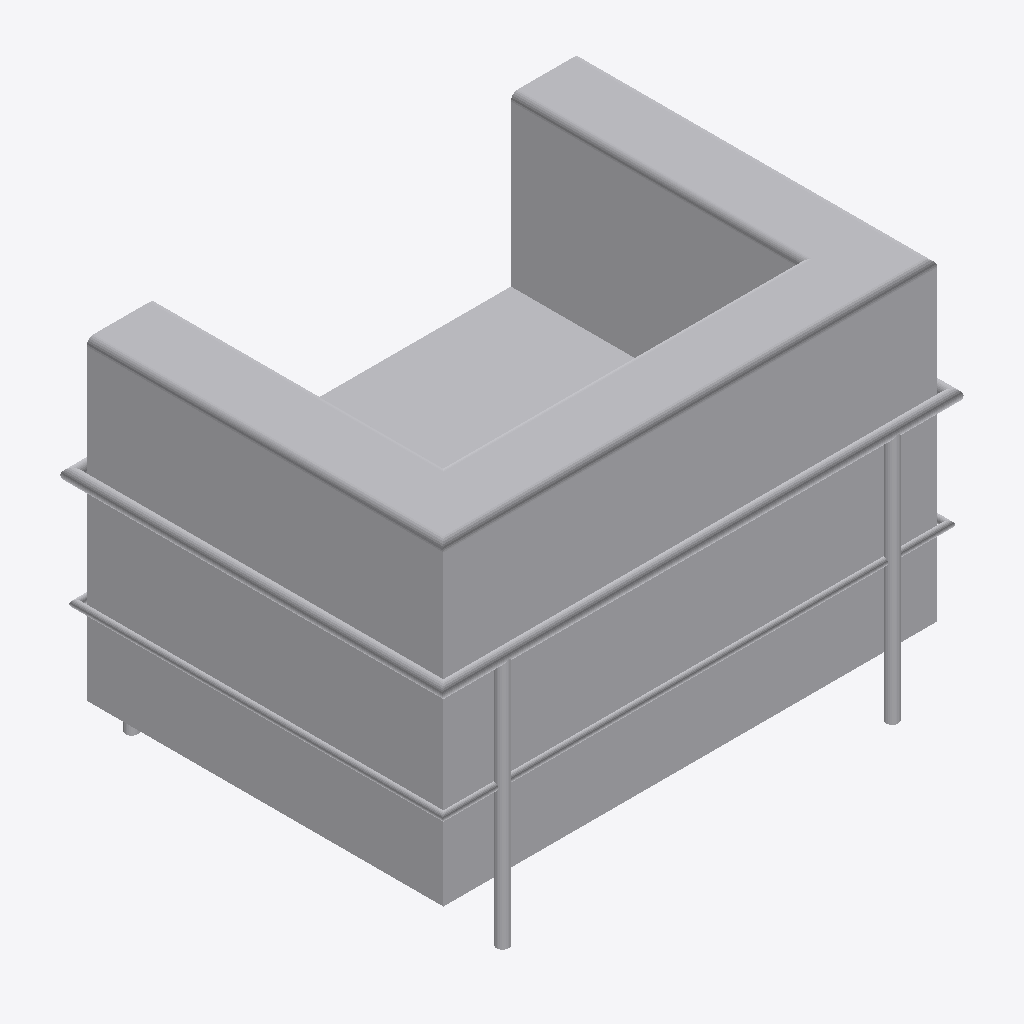
Isometric view of an IFC building model (IFC-SPF (STEP), schema IFC4, length unit millimetre), seen from the south-west, elements coloured by IFC class: 1 other element (light grey).
Extent 0.948 m × 0.698 m × 0.673 m (x, y, z). Elements (1): 1 IfcFurniture.

HEADER;
FILE_DESCRIPTION(('ViewDefinition [CoordinationView]'),'2;1');
FILE_NAME('','2025-04-16T18:47:05',(),(),'IfcOpenShell 0.7.0','IfcOpenShell 0.7.0','');
FILE_SCHEMA(('IFC4'));
ENDSEC;
DATA;
#1=IFCPROJECT('2DaSEcRbb9NhZD1bjaOOLw',$,'My Project',$,$,$,$,(#68),#45);
#2090=IFCSITE('2E_gku6tXBsPilY6lQn2nn',#2089,'My Site',$,$,$,$,$,$,$,$,$,$,$);
#2088=IFCFURNITURE('3LGNBM88P1Fvqy_QQWDNzS',#51,$,$,$,#2099,#2087,$,$);
ENDSEC;
